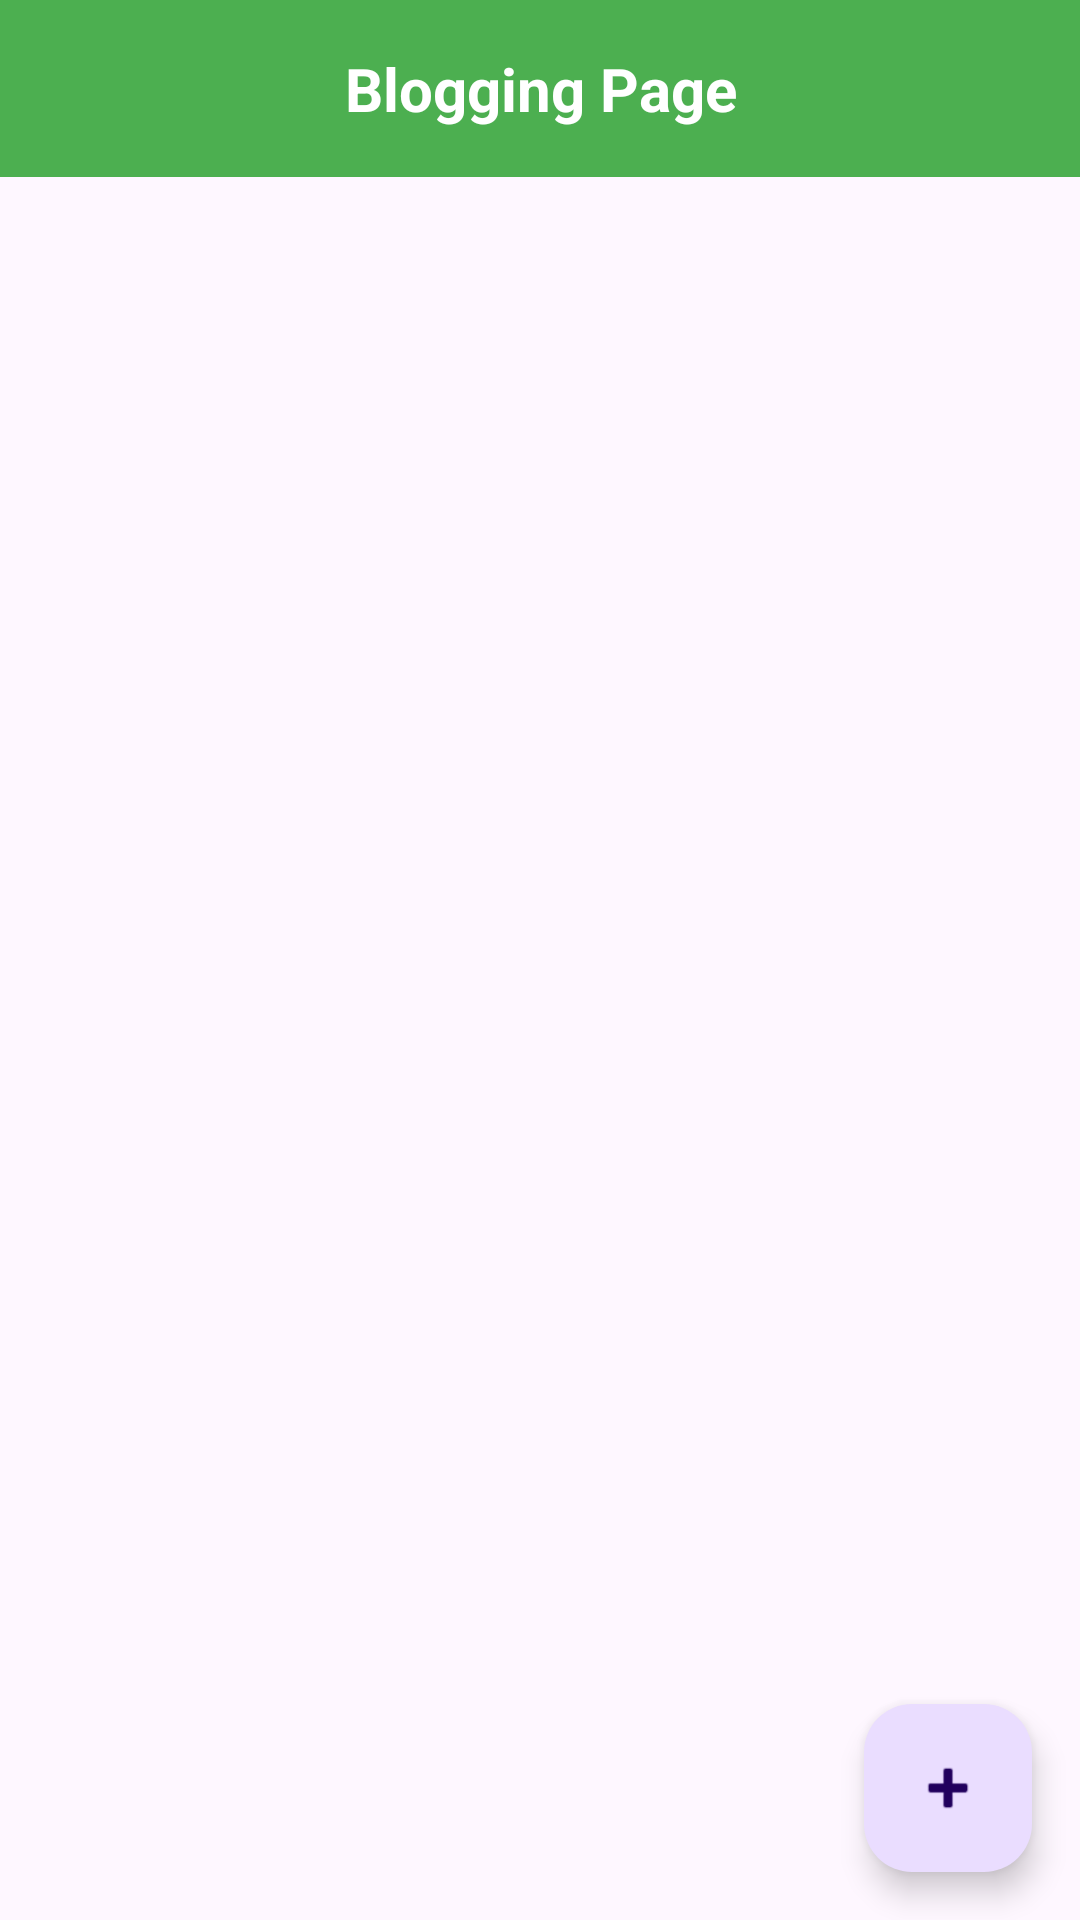

The Android layout XML behind this screen, and the referenced resources:
<!-- AndroidManifest.xml: application theme Theme.SustainCity -->
<!-- res/layout/activity_blogs.xml -->
<?xml version="1.0" encoding="utf-8"?>
<LinearLayout xmlns:android="http://schemas.android.com/apk/res/android"
    xmlns:tools="http://schemas.android.com/tools"
    android:layout_width="match_parent"
    android:layout_height="match_parent"
    android:orientation="vertical"
    android:id="@+id/main"
    tools:context=".BlogsActivity">

    
    <TextView
        android:layout_width="match_parent"
        android:layout_height="wrap_content"
        android:padding="16dp"
        android:text="Blogging Page"
        android:textSize="20sp"
        android:textStyle="bold"
        android:gravity="center"
        android:background="#4CAF50"
        android:textColor="#FFFFFF"/>

    
    <androidx.recyclerview.widget.RecyclerView
        android:id="@+id/recyclerViewBlogs"
        android:layout_width="match_parent"
        android:layout_height="0dp"
        android:layout_weight="1"
        android:padding="8dp"/>

    
    <com.google.android.material.floatingactionbutton.FloatingActionButton
        android:id="@+id/fabAddBlog"
        android:layout_width="wrap_content"
        android:layout_height="wrap_content"
        android:layout_gravity="end|bottom"
        android:layout_margin="16dp"
        android:src="@android:drawable/ic_input_add"/>
</LinearLayout>
<!-- resources referenced by this layout -->
<resources>
  <style name="Theme.SustainCity" parent="Base.Theme.SustainCity" />
  <style name="Base.Theme.SustainCity" parent="Theme.Material3.DayNight.NoActionBar">
          
          
      </style>
</resources>
